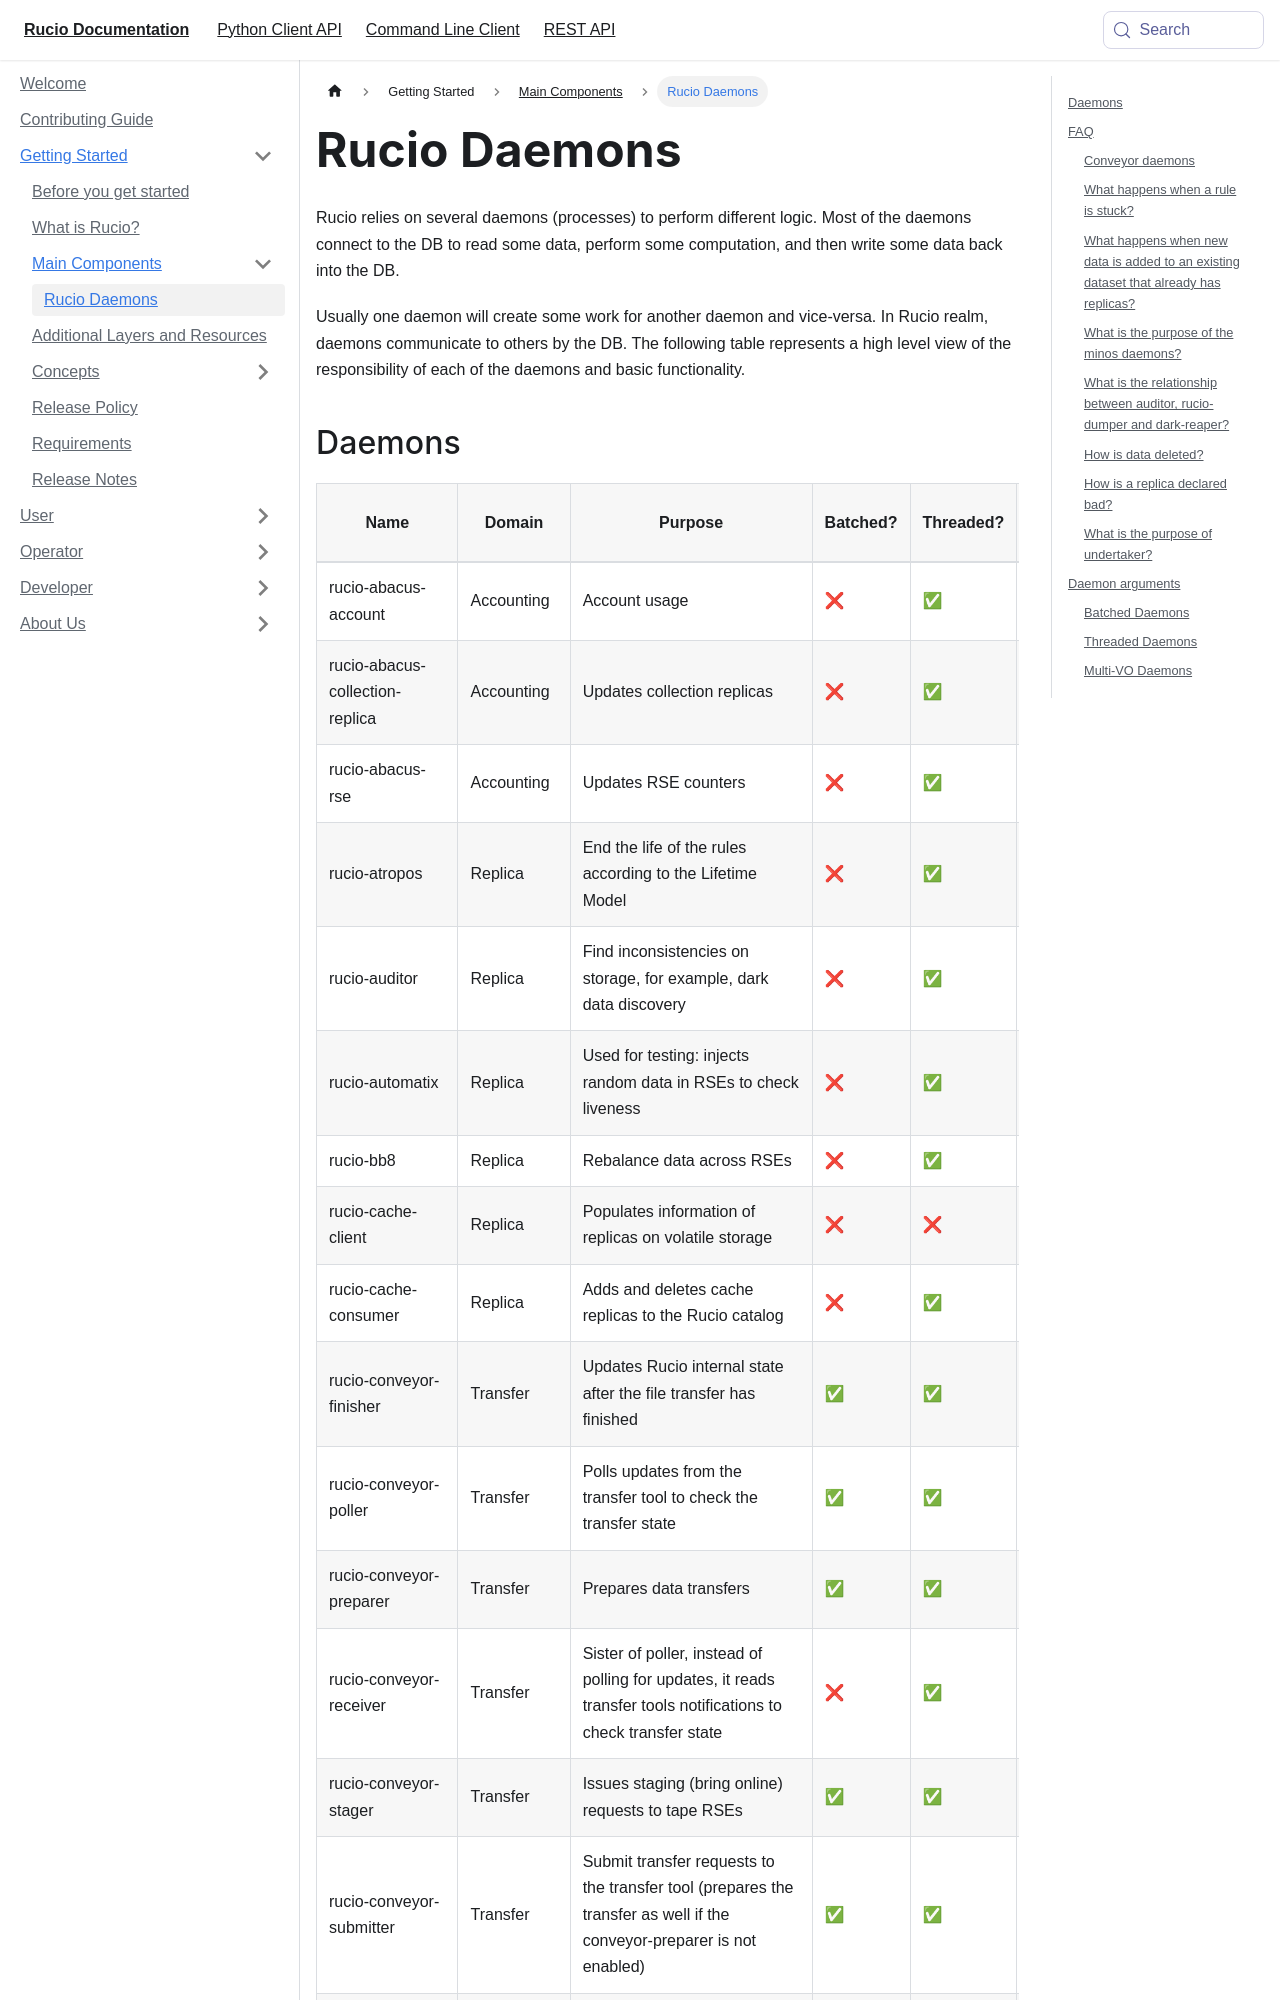

repository: rucio/documentation · page: started/main_components/daemons/index.html · generator: mkdocs

---
id: daemons
title: Rucio Daemons
sidebar_label: Rucio Daemons
---

Rucio relies on several daemons (processes) to perform different logic.
Most of the daemons connect to the DB to read some data, perform some computation,
and then write some data back into the DB.

Usually one daemon will create some work for another daemon and vice-versa.
In Rucio realm, daemons communicate to others by the DB.
The following table represents a high level view of the responsibility of each of the daemons and basic functionality.
